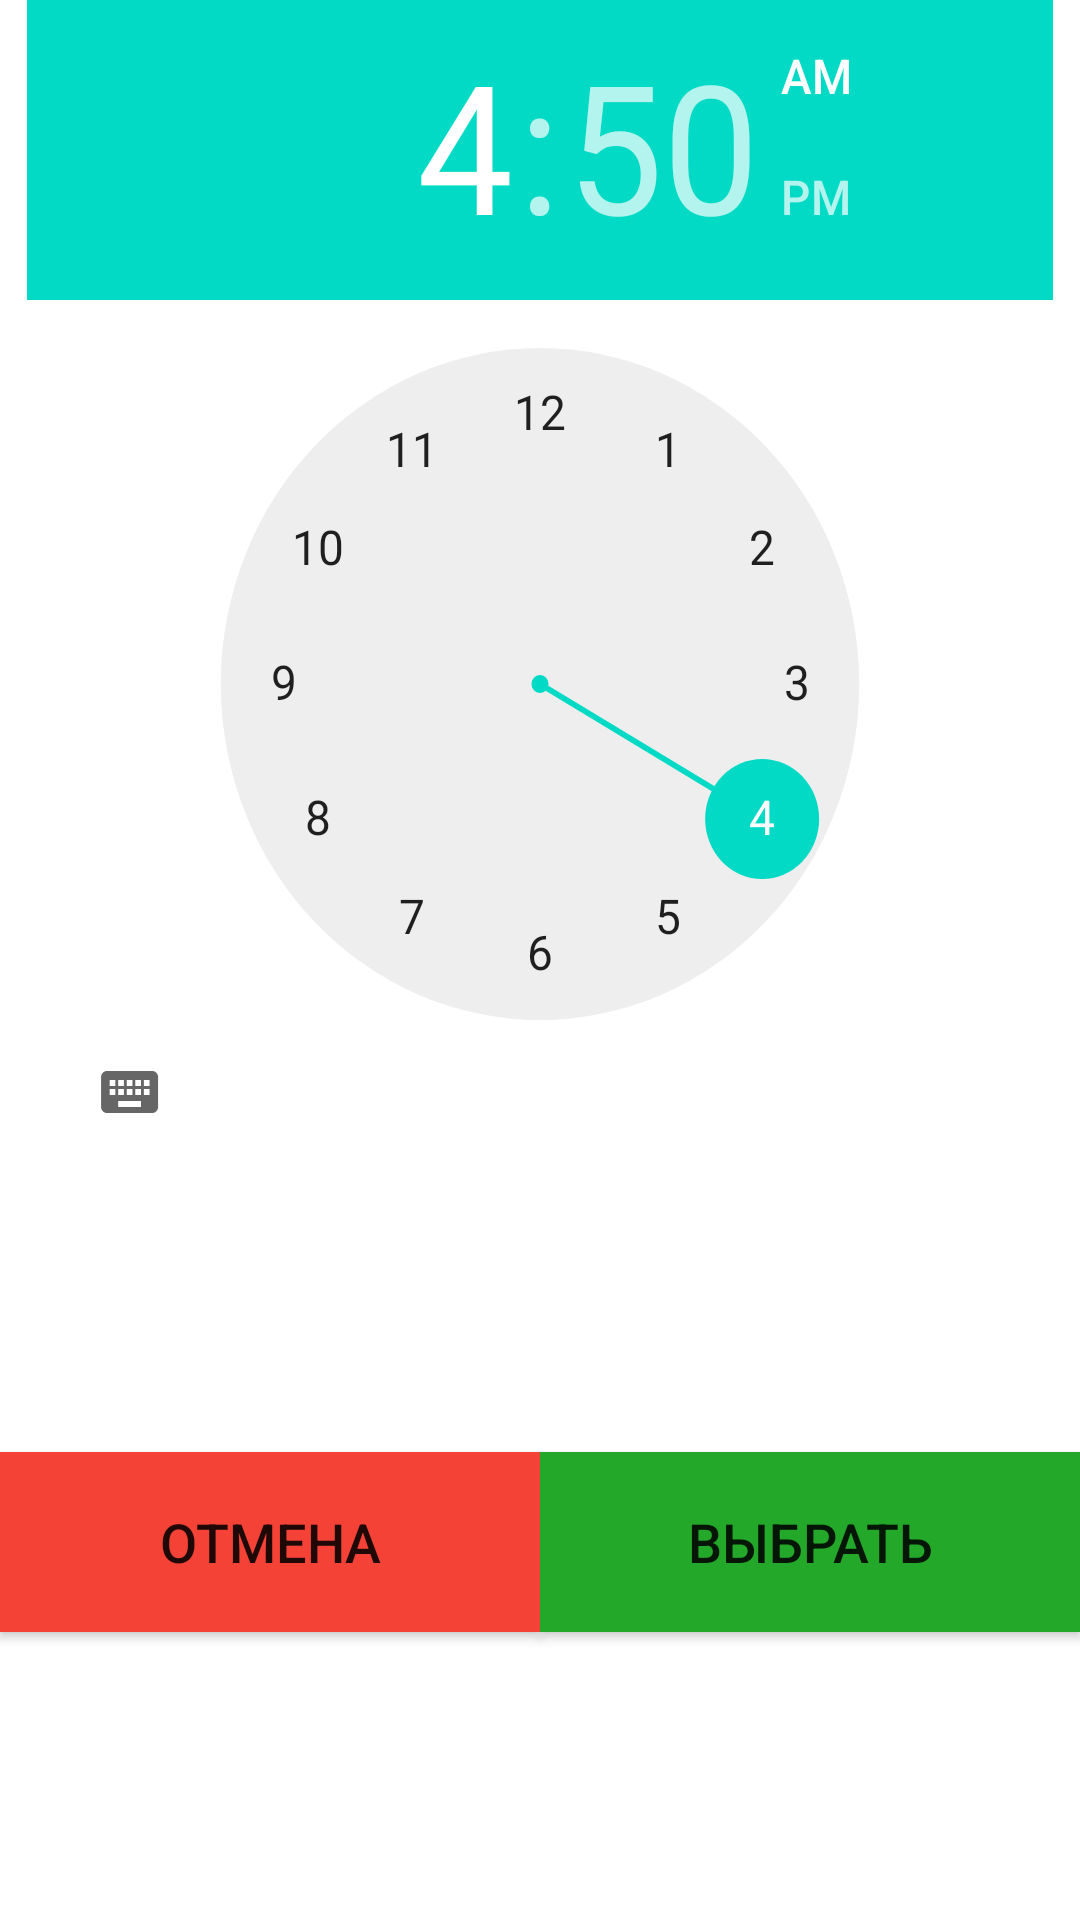

Reconstruct the res/layout file that produces this screen, plus the resources it refers to.
<!-- AndroidManifest.xml: application theme AppTheme -->
<!-- res/layout/dialog_time_picker.xml -->
<?xml version="1.0" encoding="utf-8"?>
<androidx.constraintlayout.widget.ConstraintLayout xmlns:android="http://schemas.android.com/apk/res/android"
    xmlns:app="http://schemas.android.com/apk/res-auto"
    android:layout_width="match_parent"
    android:layout_height="wrap_content">

    <TimePicker
        android:id="@+id/timePicker"
        android:layout_width="0dp"
        android:layout_height="wrap_content"
        android:scaleX="0.95"
        app:layout_constraintEnd_toEndOf="parent"
        app:layout_constraintStart_toStartOf="parent"
        app:layout_constraintTop_toTopOf="parent">

    </TimePicker>

    <Button
        android:id="@+id/cancel_button"
        android:layout_width="0dp"
        android:layout_height="60dp"
        android:background="#D32222"
        android:backgroundTint="#F44336"
        android:insetBottom="0dp"
        android:text="отмена"
        android:textAllCaps="true"
        android:textSize="18sp"
        app:cornerRadius="0dp"
        app:layout_constraintBottom_toBottomOf="parent"
        app:layout_constraintEnd_toStartOf="@+id/apply_button"
        app:layout_constraintStart_toStartOf="parent"
        app:layout_constraintTop_toBottomOf="@+id/timePicker" />

    <Button
        android:id="@+id/apply_button"
        android:layout_width="0dp"
        android:layout_height="60dp"
        android:background="#4CAF50"
        android:backgroundTint="#23A829"
        android:insetBottom="0dp"
        android:text="выбрать"
        android:textSize="18sp"
        app:cornerRadius="0dp"
        app:layout_constraintEnd_toEndOf="parent"
        app:layout_constraintHorizontal_bias="0.902"
        app:layout_constraintStart_toEndOf="@+id/cancel_button"
        app:layout_constraintTop_toTopOf="@+id/cancel_button" />

</androidx.constraintlayout.widget.ConstraintLayout>
<!-- resources referenced by this layout -->
<resources>
  <style name="AppTheme" parent="Theme.MaterialComponents.Light.NoActionBar">
          
          <item name="colorPrimary">@color/colorPrimary</item>
          <item name="colorPrimaryDark">@color/colorPrimaryDark</item>
          <item name="colorAccent">@color/colorAccent</item>
      </style>
  <color name="colorPrimary">#FFFFFF</color>
  <color name="colorPrimaryDark">#00FFFFFF</color>
  <color name="colorAccent">#03DAC5</color>
</resources>
